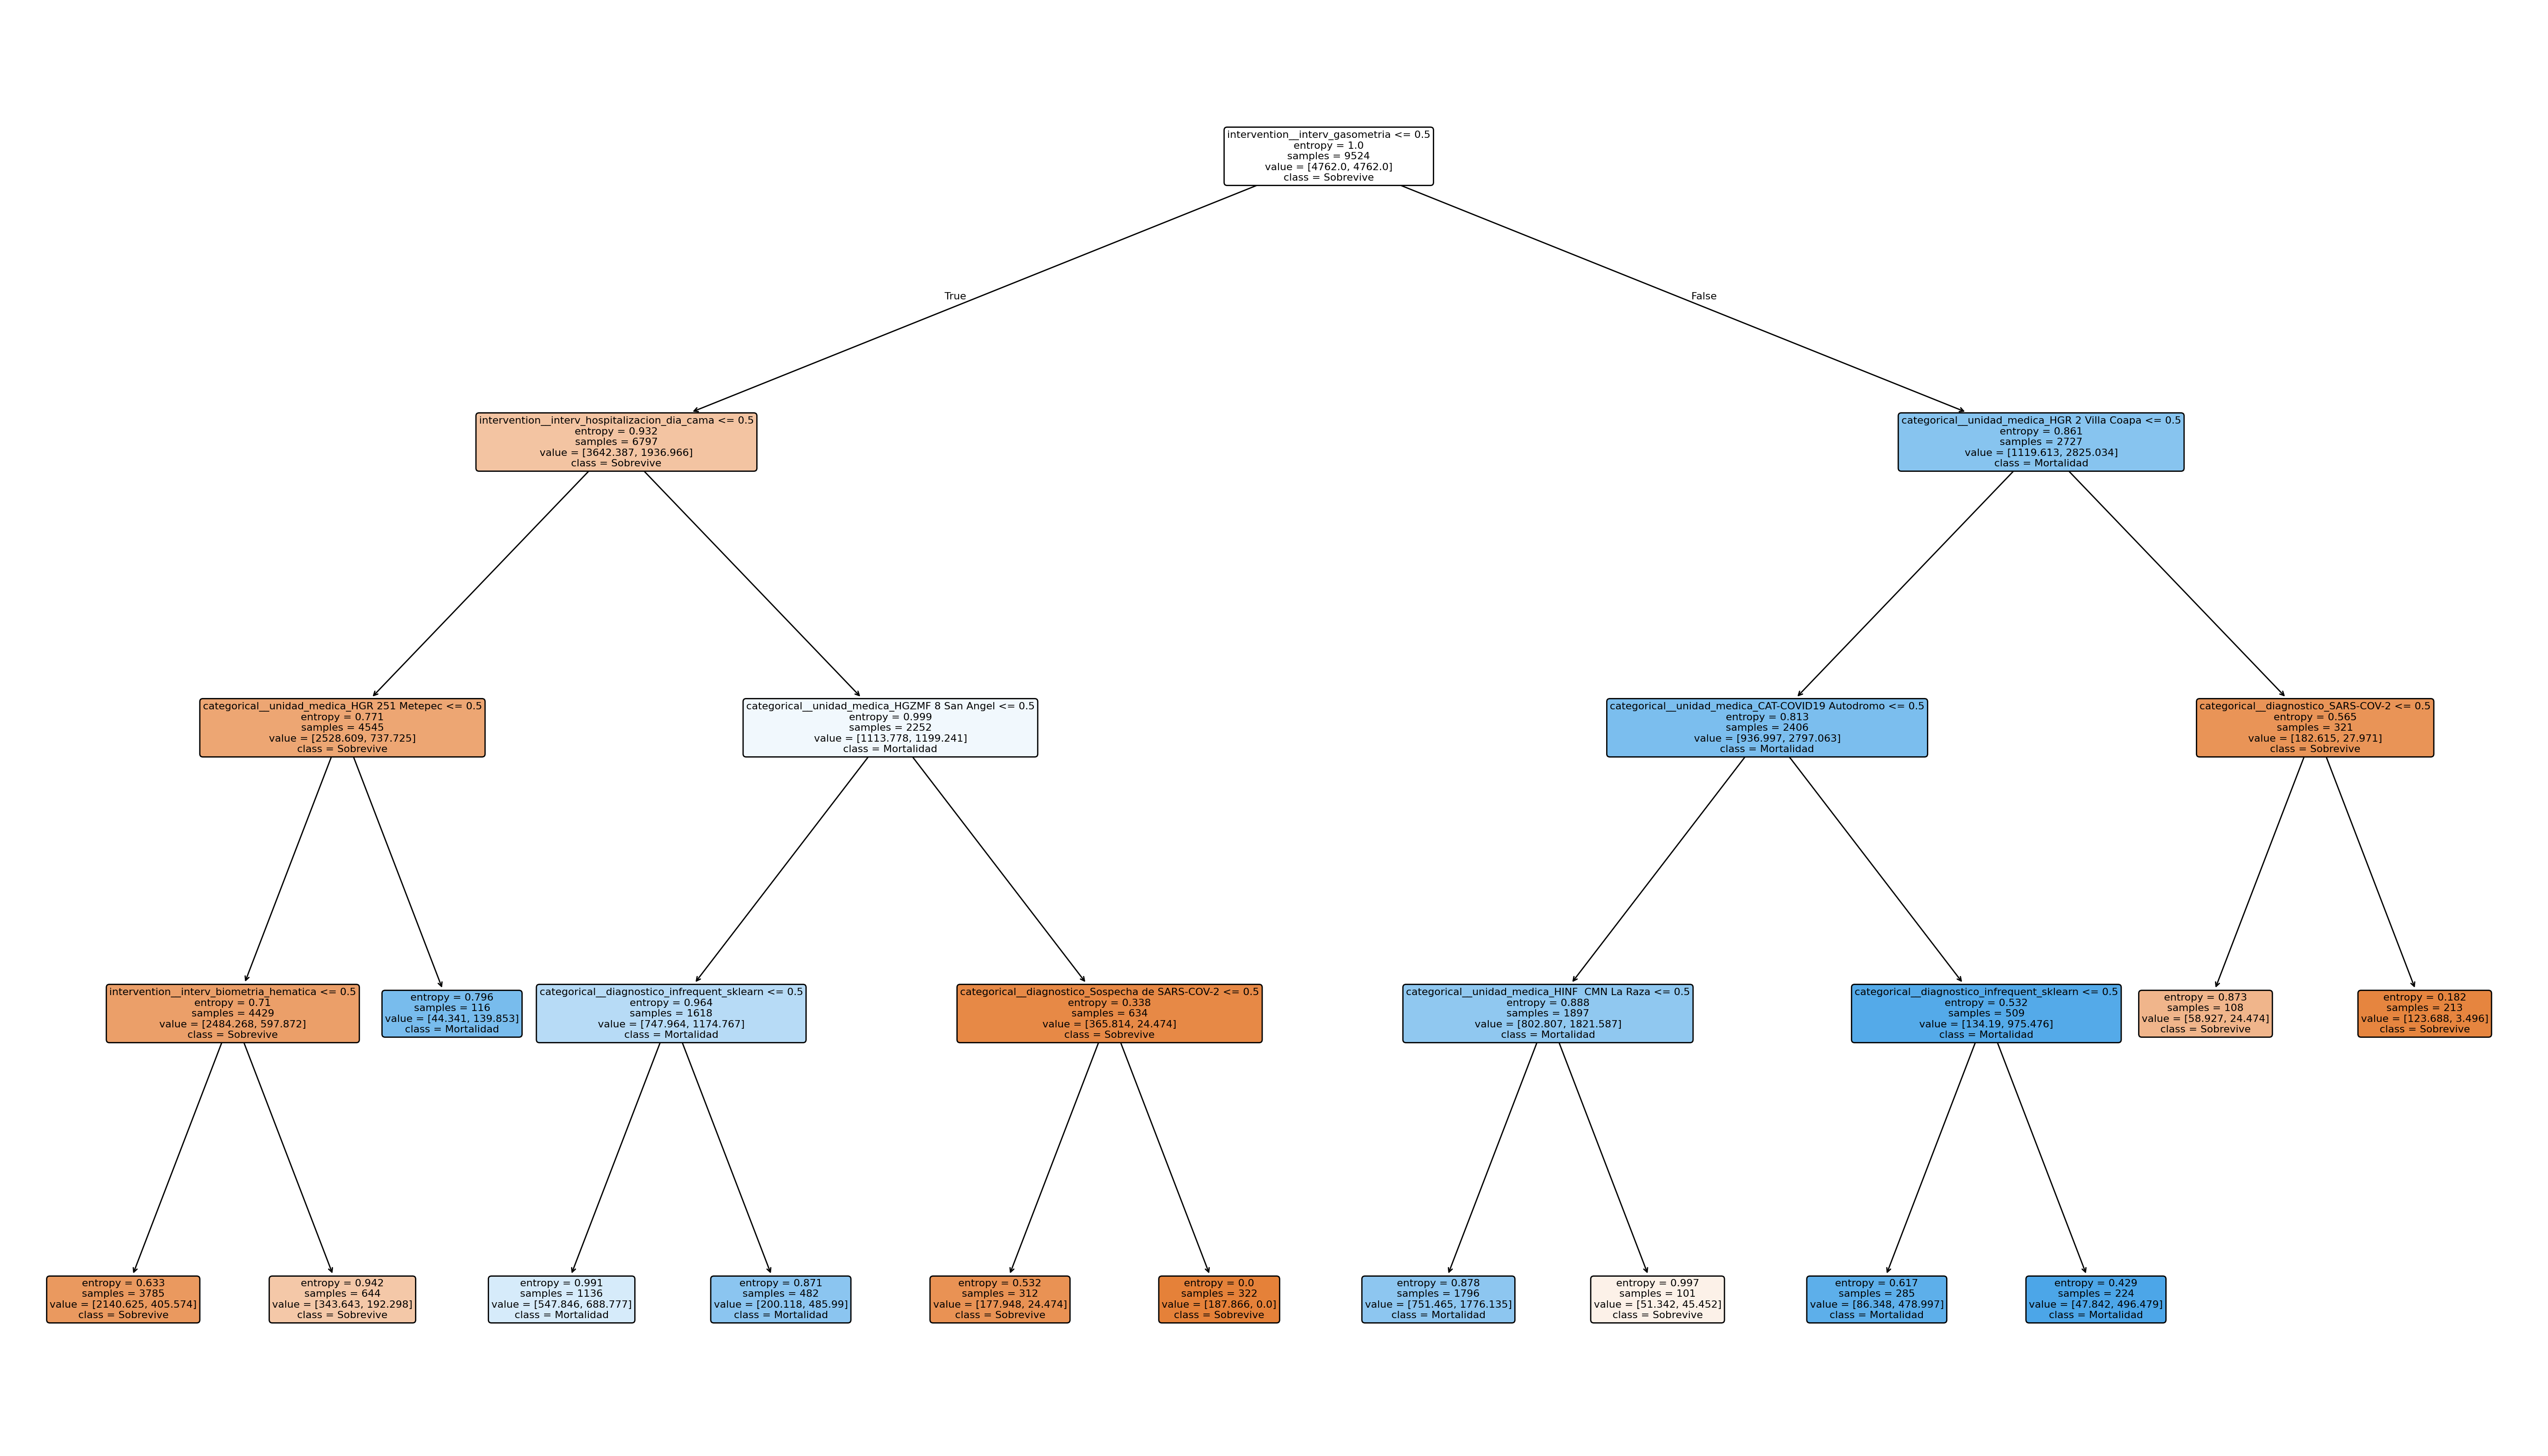

Source code (Python):
from __future__ import annotations

from pathlib import Path

import matplotlib
matplotlib.use("Agg")
import matplotlib.pyplot as plt
import mysql.connector
import pandas as pd
from sklearn.compose import ColumnTransformer
from sklearn.impute import SimpleImputer
from sklearn.metrics import (
    accuracy_score,
    classification_report,
    confusion_matrix,
    roc_auc_score,
)
from sklearn.model_selection import train_test_split
from sklearn.pipeline import Pipeline
from sklearn.preprocessing import OneHotEncoder
from sklearn.tree import DecisionTreeClassifier, plot_tree


DB_CONFIG = {
    "user": "root",
    "password": "root",
    "host": "127.0.0.1",
    "port": 8889,
    "database": "covid_19pruebas",
}

CATEGORICAL_FEATURES = ["diagnostico", "unidad_medica"]
INTERVENTION_FEATURES = [
    "interv_urgencias_covid",
    "interv_hospitalizacion_dia_cama",
    "interv_prueba_pcr",
    "interv_biometria_hematica",
    "interv_quimica_sanguinea",
    "interv_dimero_d",
    "interv_gasometria",
    "interv_radiografia_torax",
    "interv_proteina_c_reactiva",
    "interv_procalcitonina",
]
TARGET = "mortalidad"


def load_dataset() -> pd.DataFrame:
    conn = mysql.connector.connect(**DB_CONFIG)
    try:
        query = """
            SELECT
                diagnostico,
                unidad_medica,
                interv_urgencias_covid,
                interv_hospitalizacion_dia_cama,
                interv_prueba_pcr,
                interv_biometria_hematica,
                interv_quimica_sanguinea,
                interv_dimero_d,
                interv_gasometria,
                interv_radiografia_torax,
                interv_proteina_c_reactiva,
                interv_procalcitonina,
                mortalidad
            FROM registro_a_pacientes_arbol
        """
        return pd.read_sql(query, conn)
    finally:
        conn.close()


def build_pipeline() -> Pipeline:
    categorical_pipeline = Pipeline(
        steps=[
            ("imputer", SimpleImputer(strategy="constant", fill_value="SIN_VALOR")),
            (
                "encoder",
                OneHotEncoder(
                    handle_unknown="infrequent_if_exist",
                    min_frequency=100,
                    sparse_output=False,
                ),
            ),
        ]
    )

    numeric_pipeline = Pipeline(
        steps=[
            ("imputer", SimpleImputer(strategy="most_frequent")),
        ]
    )

    preprocessor = ColumnTransformer(
        transformers=[
            ("categorical", categorical_pipeline, CATEGORICAL_FEATURES),
            ("intervention", numeric_pipeline, INTERVENTION_FEATURES),
        ]
    )

    classifier = DecisionTreeClassifier(
        criterion="entropy",
        max_depth=4,
        min_samples_leaf=100,
        class_weight="balanced",
        random_state=42,
    )

    return Pipeline(
        steps=[
            ("preprocessor", preprocessor),
            ("classifier", classifier),
        ]
    )


def save_tree_image(pipeline: Pipeline, output_path: Path) -> None:
    preprocessor: ColumnTransformer = pipeline.named_steps["preprocessor"]
    classifier: DecisionTreeClassifier = pipeline.named_steps["classifier"]

    feature_names = preprocessor.get_feature_names_out()

    fig, ax = plt.subplots(figsize=(28, 16))
    plot_tree(
        classifier,
        feature_names=feature_names,
        class_names=["Sobrevive", "Mortalidad"],
        filled=True,
        rounded=True,
        fontsize=8,
        ax=ax,
    )
    fig.tight_layout()
    fig.savefig(output_path, dpi=200)
    plt.close(fig)


def print_top_features(pipeline: Pipeline, top_n: int = 15) -> None:
    preprocessor: ColumnTransformer = pipeline.named_steps["preprocessor"]
    classifier: DecisionTreeClassifier = pipeline.named_steps["classifier"]

    feature_names = preprocessor.get_feature_names_out()
    importances = classifier.feature_importances_

    importance_df = (
        pd.DataFrame({"feature": feature_names, "importance": importances})
        .sort_values("importance", ascending=False)
    )

    print("TOP VARIABLES DEL ARBOL")
    print(importance_df.head(top_n).to_string(index=False))
    print()


def format_rule(feature_name: str, threshold: float, goes_left: bool) -> str:
    if feature_name.startswith("categorical__"):
        encoded_name = feature_name.split("__", maxsplit=1)[1]

        if encoded_name.startswith("diagnostico_"):
            readable_name = "diagnóstico"
            category_value = encoded_name.removeprefix("diagnostico_")
        elif encoded_name.startswith("unidad_medica_"):
            readable_name = "unidad médica"
            category_value = encoded_name.removeprefix("unidad_medica_")
        else:
            parts = encoded_name.split("_", maxsplit=1)
            readable_name = parts[0].replace("_", " ")
            category_value = parts[1] if len(parts) > 1 else encoded_name

        if goes_left:
            return f"{readable_name} no es {category_value}"
        return f"{readable_name} es {category_value}"

    readable_name = feature_name.split("__", maxsplit=1)[1].replace("_", " ")
    operator = "<=" if goes_left else ">"
    return f"{readable_name} {operator} {threshold:.2f}"


def describe_tree_leaves(pipeline: Pipeline, top_n: int = 8) -> None:
    preprocessor: ColumnTransformer = pipeline.named_steps["preprocessor"]
    classifier: DecisionTreeClassifier = pipeline.named_steps["classifier"]
    feature_names = list(preprocessor.get_feature_names_out())
    tree = classifier.tree_

    leaf_descriptions: list[dict[str, object]] = []

    def walk(node_id: int, conditions: list[str]) -> None:
        left_child = tree.children_left[node_id]
        right_child = tree.children_right[node_id]

        if left_child == right_child:
            class_values = tree.value[node_id][0]
            total_weight = class_values.sum()
            mortalidad_count = class_values[1] if len(class_values) > 1 else 0
            prob_mortalidad = mortalidad_count / total_weight if total_weight else 0.0
            prediction = "mortalidad" if prob_mortalidad >= 0.5 else "no mortalidad"
            leaf_descriptions.append(
                {
                    "conditions": list(conditions),
                    "samples": int(tree.n_node_samples[node_id]),
                    "prob_mortalidad": prob_mortalidad,
                    "prediction": prediction,
                }
            )
            return

        feature_name = feature_names[tree.feature[node_id]]
        threshold = tree.threshold[node_id]

        walk(
            left_child,
            conditions + [format_rule(feature_name, threshold, goes_left=True)],
        )
        walk(
            right_child,
            conditions + [format_rule(feature_name, threshold, goes_left=False)],
        )

    walk(0, [])

    ordered = sorted(
        leaf_descriptions,
        key=lambda item: (item["prob_mortalidad"], item["samples"]),
        reverse=True,
    )

    print("REGLAS REALES DEL ARBOL")
    for index, leaf in enumerate(ordered[:top_n], start=1):
        conditions = leaf["conditions"]
        if conditions:
            joined_conditions = " y ".join(conditions)
        else:
            joined_conditions = "sin condiciones"

        probability = float(leaf["prob_mortalidad"]) * 100
        samples = int(leaf["samples"])
        prediction = str(leaf["prediction"])
        print(
            f"{index}. Si {joined_conditions}, la probabilidad de mortalidad es "
            f"{probability:.1f}% ({samples} pacientes en la hoja, predicción: {prediction})."
        )
    print()


def main() -> None:
    df = load_dataset()
    x = df[CATEGORICAL_FEATURES + INTERVENTION_FEATURES]
    y = df[TARGET]

    x_train, x_test, y_train, y_test = train_test_split(
        x,
        y,
        test_size=0.3,
        random_state=42,
        stratify=y,
    )

    pipeline = build_pipeline()
    pipeline.fit(x_train, y_train)

    y_pred = pipeline.predict(x_test)
    y_prob = pipeline.predict_proba(x_test)[:, 1]

    accuracy = accuracy_score(y_test, y_pred)
    auc = roc_auc_score(y_test, y_prob)
    cm = confusion_matrix(y_test, y_pred)

    output_path = Path(__file__).resolve().with_name("registro_a_arbol_decision.png")
    save_tree_image(pipeline, output_path)

    print("MODELO: ARBOL DE DECISION SOBRE registro_a_pacientes_arbol")
    print(f"Filas totales: {len(df)}")
    print(f"Filas entrenamiento: {len(x_train)}")
    print(f"Filas prueba: {len(x_test)}")
    print(f"Pacientes con mortalidad: {int(y.sum())}")
    print(f"Accuracy: {accuracy:.4f}")
    print(f"ROC AUC: {auc:.4f}")
    print()

    print("MATRIZ DE CONFUSION")
    print(cm)
    print()

    print("REPORTE DE CLASIFICACION")
    print(classification_report(y_test, y_pred, digits=4))

    print_top_features(pipeline)
    describe_tree_leaves(pipeline)
    print(f"Imagen del arbol guardada en: {output_path}")


if __name__ == "__main__":
    main()
